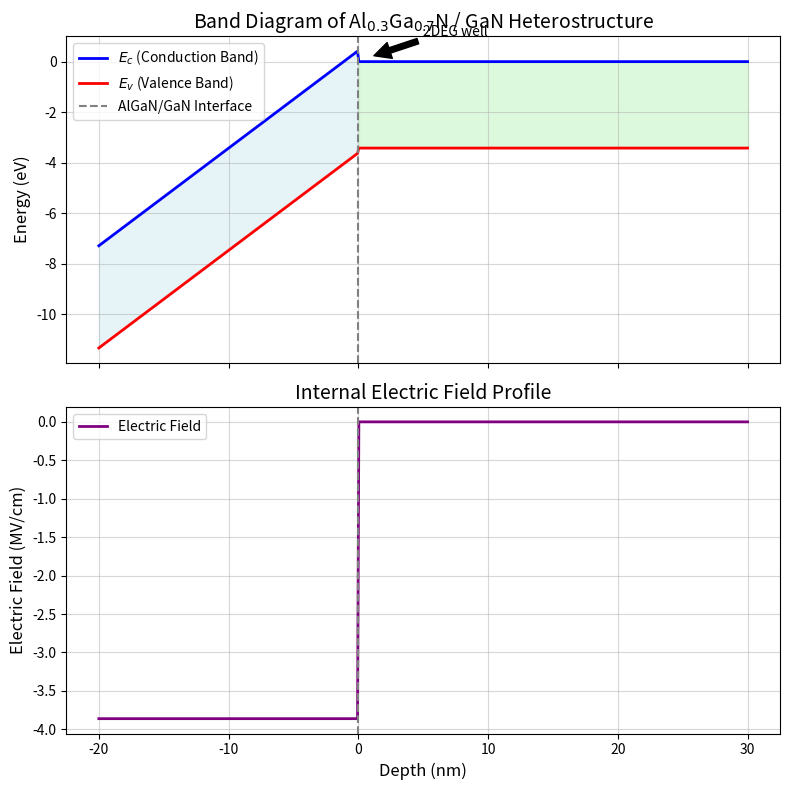

This chart was generated by the following Python code:
import numpy as np
import matplotlib.pyplot as plt

# --- Material Parameters ---
# We will model an Al_xGa_1-xN / GaN heterostructure
x = 0.30  # Aluminum mole fraction (30%)

# Bandgap calculations (at room temperature)
Eg_GaN = 3.42  # eV
Eg_AlN = 6.20  # eV
bowing_param = 1.0 # eV
# Vegard's law with bowing parameter for AlGaN bandgap
Eg_AlGaN = x * Eg_AlN + (1 - x) * Eg_GaN - bowing_param * x * (1 - x)

# Polarization constants (C/m^2)
P_sp_GaN = -0.034
P_sp_AlN = -0.090
# Linear interpolation for spontaneous polarization
P_sp_AlGaN = x * P_sp_AlN + (1 - x) * P_sp_GaN

# Piezoelectric polarization (simplified empirical approach for AlGaN on GaN)
# Strain induced by lattice mismatch creates P_pz
P_pz_AlGaN = -0.0525 * x + 0.0282 * (x**2) 
P_pz_GaN = 0.0 # Assuming GaN is relaxed (thick buffer)

# Total polarization
P_total_GaN = P_sp_GaN + P_pz_GaN
P_total_AlGaN = P_sp_AlGaN + P_pz_AlGaN

# Interface charge density (sigma = P_bottom - P_top)
# AlGaN is on top of GaN
sigma_int = P_total_GaN - P_total_AlGaN # C/m^2

# Dielectric constants (relative)
eps_GaN = 8.9
eps_AlN = 8.5
eps_AlGaN = x * eps_AlN + (1 - x) * eps_GaN
eps_0 = 8.854e-12 # Vacuum permittivity (F/m)
q = 1.602e-19 # Elementary charge (C)

# Calculate Electric Field in AlGaN (Simplified Gauss's Law assuming pinned surface state)
# E = -sigma / eps
E_field_AlGaN = -(sigma_int) / (eps_AlGaN * eps_0) # V/m
E_field_AlGaN_MVcm = E_field_AlGaN / 1e8 # Convert to MV/cm

# --- Setup the 1D Spatial Grid ---
z = np.linspace(-20, 30, 500) # Depth in nm (0 is interface)
# -20 to 0 nm: AlGaN surface layer
# 0 to 30 nm: GaN buffer

# Initialize arrays
Ec = np.zeros_like(z) # Conduction band
Ev = np.zeros_like(z) # Valence band
E_field = np.zeros_like(z) # Electric Field

# Band offsets (typically ~70% of bandgap difference goes to Conduction Band)
delta_Eg = Eg_AlGaN - Eg_GaN
delta_Ec = 0.7 * delta_Eg
delta_Ev = 0.3 * delta_Eg

# --- Calculate Profiles ---
for i, pos in enumerate(z):
    if pos < 0:
        # AlGaN Region
        # E_field causes the band to tilt: Energy = -q * E * distance
        # Note: pos is in nm, convert to m for energy calculation
        tilt = E_field_AlGaN * (pos * 1e-9) 
        Ec[i] = delta_Ec - tilt
        Ev[i] = Ec[i] - Eg_AlGaN
        E_field[i] = E_field_AlGaN_MVcm
    else:
        # GaN Region (assuming flat band for simplicity away from interface)
        # In reality, there's band bending here too (2DEG formation), but we keep it flat for the conceptual E-field step
        Ec[i] = 0 
        Ev[i] = -Eg_GaN
        E_field[i] = 0 

# --- Plotting ---
fig, (ax1, ax2) = plt.subplots(2, 1, figsize=(8, 8), sharex=True)

# Top Plot: Band Diagram
ax1.plot(z, Ec, color='blue', linewidth=2, label='$E_c$ (Conduction Band)')
ax1.plot(z, Ev, color='red', linewidth=2, label='$E_v$ (Valence Band)')
ax1.axvline(0, color='gray', linestyle='--', label='AlGaN/GaN Interface')
ax1.fill_between(z, Ec, Ev, where=(z<0), color='lightblue', alpha=0.3)
ax1.fill_between(z, Ec, Ev, where=(z>=0), color='lightgreen', alpha=0.3)
ax1.set_ylabel('Energy (eV)', fontsize=12)
ax1.set_title(f'Band Diagram of Al$_{{{x}}}$Ga$_{{{1-x}}}$N / GaN Heterostructure', fontsize=14)
ax1.legend()
ax1.grid(True, alpha=0.5)

# Add text for the 2DEG / Quantum Well
ax1.annotate('2DEG well', xy=(1, 0.2), xytext=(5, 1.0),
             arrowprops=dict(facecolor='black', shrink=0.05))

# Bottom Plot: Electric Field
ax2.plot(z, E_field, color='purple', linewidth=2, label='Electric Field')
ax2.axvline(0, color='gray', linestyle='--')
ax2.set_xlabel('Depth (nm)', fontsize=12)
ax2.set_ylabel('Electric Field (MV/cm)', fontsize=12)
ax2.set_title('Internal Electric Field Profile', fontsize=14)
ax2.legend()
ax2.grid(True, alpha=0.5)

plt.tight_layout()
plt.show()

print(f"Calculated Interface Charge Density: {sigma_int:.4f} C/m^2")
print(f"Calculated Electric Field in AlGaN: {E_field_AlGaN_MVcm:.2f} MV/cm")
